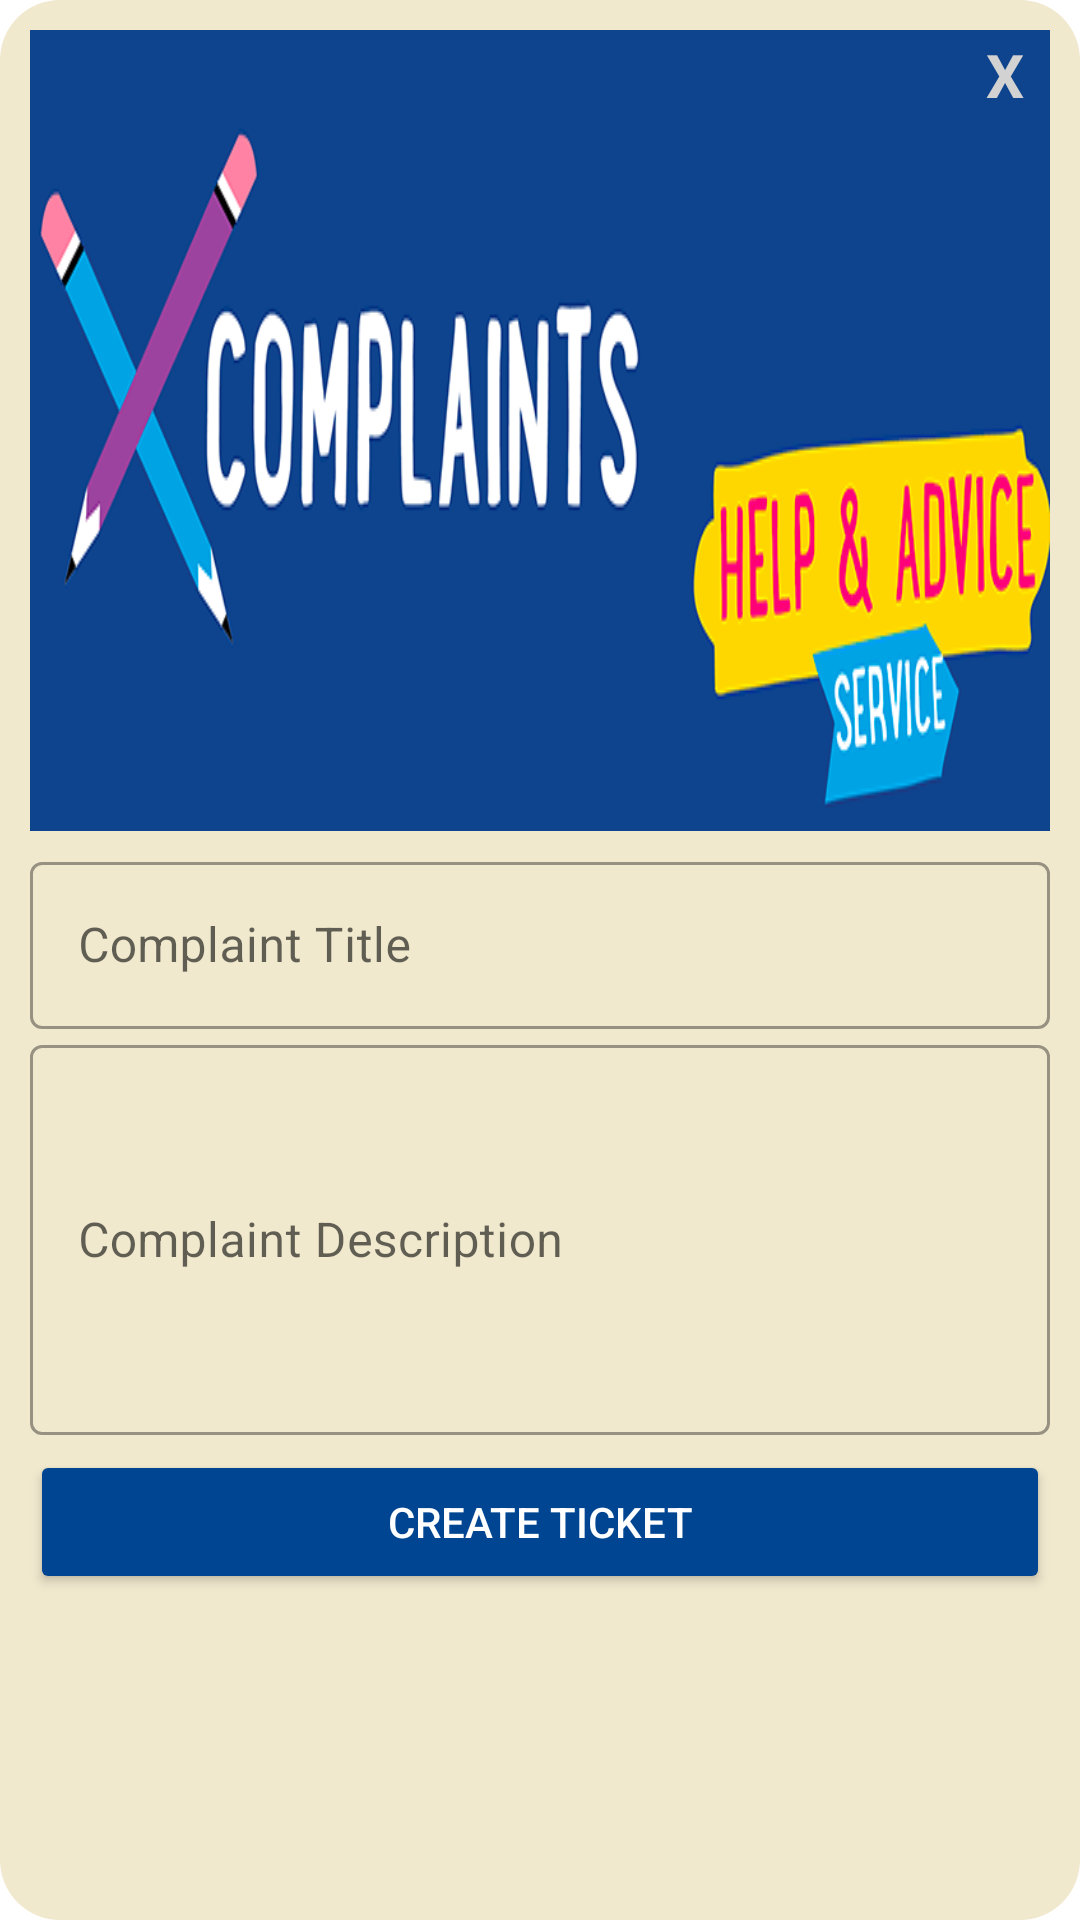

This screen was rendered from an Android layout file. Write that file and the resources it references.
<!-- AndroidManifest.xml: application theme Theme.BMSCEIH -->
<!-- res/layout/fragment_create_complaints.xml -->
<?xml version="1.0" encoding="utf-8"?>
<LinearLayout xmlns:android="http://schemas.android.com/apk/res/android"
    android:layout_width="350dp"
    android:layout_height="550dp"
    android:layout_gravity="center"
    android:background="@drawable/create_form"
    android:orientation="vertical"
    android:padding="10dp"

    >

    <LinearLayout

        android:layout_width="match_parent"
        android:layout_height="wrap_content"
        android:background="@drawable/img_15"
        android:orientation="vertical"
        android:layout_margin="0dp">

        <TextView
            android:id="@+id/btnClose"
            android:layout_width="30dp"
            android:layout_height="30dp"
            android:layout_gravity="end"
            android:gravity="center"
            android:text="X"
            android:textColor="@color/light_white"
            android:textSize="20sp"
            android:textStyle="bold" />

    </LinearLayout>

    <LinearLayout
        android:layout_width="match_parent"
        android:layout_height="wrap_content"
        android:layout_marginTop="5dp"
        android:layout_marginBottom="5dp"
        android:orientation="vertical">

        <com.google.android.material.textfield.TextInputLayout
            android:layout_width="match_parent"
            android:layout_height="wrap_content"
            android:hint="Complaint Title"
            android:transitionName="username_trans"
            style="@style/Widget.MaterialComponents.TextInputLayout.OutlinedBox">

            <com.google.android.material.textfield.TextInputEditText
                android:id="@+id/complaint_title"
                android:layout_width="match_parent"
                android:layout_height="wrap_content"/>

        </com.google.android.material.textfield.TextInputLayout>

        <com.google.android.material.textfield.TextInputLayout
            android:layout_width="match_parent"
            android:layout_height="wrap_content"
            android:hint="Complaint Description"
            android:transitionName="password_trans"
            style="@style/Widget.MaterialComponents.TextInputLayout.OutlinedBox">

            <com.google.android.material.textfield.TextInputEditText

                android:id="@+id/complaint_desc"
                android:layout_width="match_parent"
                android:layout_height="130dp"
/>
        </com.google.android.material.textfield.TextInputLayout>



        <Button
            android:id="@+id/create_ticket"
            android:layout_width="match_parent"
            android:layout_height="wrap_content"
            android:text="Create Ticket"
            android:textColor="#fff"
            android:backgroundTint="#004592"
            android:layout_marginTop="5dp"
            android:layout_marginBottom="5dp"/>

    </LinearLayout>

</LinearLayout>
<!-- resources referenced by this layout -->
<resources>
  <color name="light_white">#D2D2D2</color>
  <!-- drawable create_form (drawable) -->
  <?xml version="1.0" encoding="utf-8"?>
  <shape xmlns:android="http://schemas.android.com/apk/res/android">
      <solid android:color="@color/banner_bg" />
      <corners android:radius="20dp"/>
  </shape>
  <!-- drawable img_15: png bitmap (drawable-v24, 54567 bytes) -->
  <style name="Theme.BMSCEIH" parent="Theme.MaterialComponents.DayNight.NoActionBar">
          
          <item name="colorPrimary">@color/black</item>
          <item name="colorPrimaryVariant">@color/purple_700</item>
          <item name="colorOnPrimary">@color/white</item>
          
          <item name="colorSecondary">@color/teal_200</item>
          <item name="colorSecondaryVariant">@color/teal_700</item>
          <item name="colorOnSecondary">@color/black</item>
          
          <item name="android:statusBarColor" tools:targetApi="l">?attr/colorPrimaryVariant</item>
          
          <item name="android:windowContentTransitions">true</item>
      </style>
  <color name="banner_bg">#f1e9ce</color>
  <color name="black">#FF000000</color>
  <color name="purple_700">#FF3700B3</color>
  <color name="white">#FFFFFFFF</color>
  <color name="teal_200">#FF03DAC5</color>
  <color name="teal_700">#FF018786</color>
</resources>
